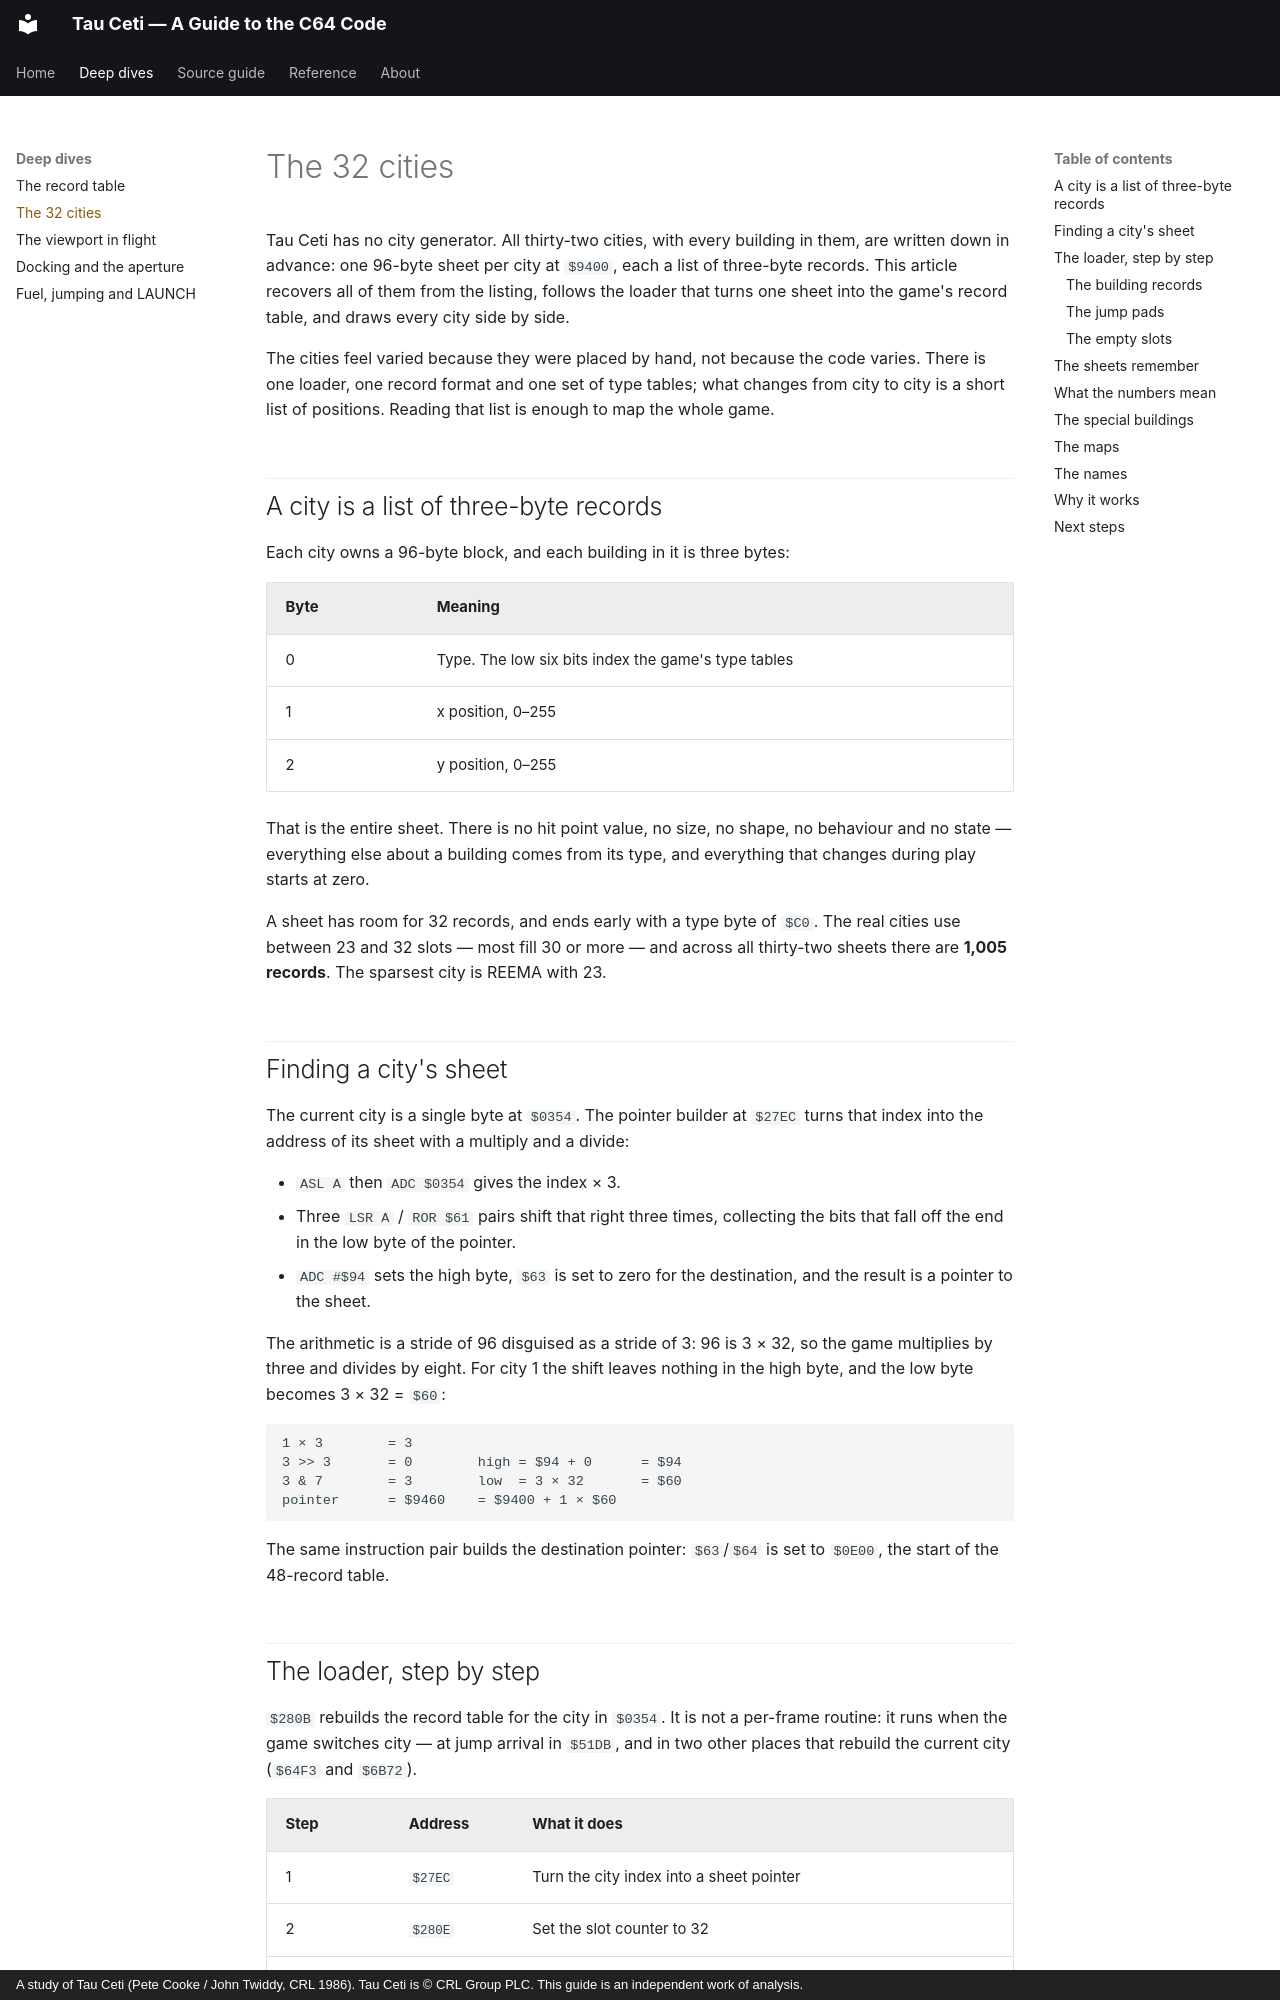

repository: colharris113/tau-ceti · page: deep-dives/the-32-cities/index.html · generator: mkdocs · copyright: A study of Tau Ceti (Pete Cooke / John Twiddy, CRL 1986). Tau Ceti is © CRL Group PLC. This guide is an independent work of analysis.

# The 32 cities

Tau Ceti has no city generator. All thirty-two cities, with every building in them, are written down in advance: one 96-byte sheet per city at `$9400`, each a list of three-byte records. This article recovers all of them from the listing, follows the loader that turns one sheet into the game's record table, and draws every city side by side.

The cities feel varied because they were placed by hand, not because the code varies. There is one loader, one record format and one set of type tables; what changes from city to city is a short list of positions. Reading that list is enough to map the whole game.

## A city is a list of three-byte records

Each city owns a 96-byte block, and each building in it is three bytes:

| Byte | Meaning |
| --- | --- |
| 0 | Type. The low six bits index the game's type tables |
| 1 | x position, 0–255 |
| 2 | y position, 0–255 |

That is the entire sheet. There is no hit point value, no size, no shape, no behaviour and no state — everything else about a building comes from its type, and everything that changes during play starts at zero.

A sheet has room for 32 records, and ends early with a type byte of `$C0`. The real cities use between 23 and 32 slots — most fill 30 or more — and across all thirty-two sheets there are **1,005 records**. The sparsest city is REEMA with 23.

## Finding a city's sheet

The current city is a single byte at `$0354`. The pointer builder at `$27EC` turns that index into the address of its sheet with a multiply and a divide:

- `ASL A` then `ADC $0354` gives the index × 3.
- Three `LSR A` / `ROR $61` pairs shift that right three times, collecting the bits that fall off the end in the low byte of the pointer.
- `ADC #$94` sets the high byte, ``$63`` is set to zero for the destination, and the result is a pointer to the sheet.

The arithmetic is a stride of 96 disguised as a stride of 3: 96 is 3 × 32, so the game multiplies by three and divides by eight. For city 1 the shift leaves nothing in the high byte, and the low byte becomes 3 × 32 = `$60`:

```text
1 × 3        = 3
3 >> 3       = 0        high = $94 + 0      = $94
3 & 7        = 3        low  = 3 × 32       = $60
pointer      = $9460    = $9400 + 1 × $60
```

The same instruction pair builds the destination pointer: `$63`/`$64` is set to `$0E00`, the start of the 48-record table.

## The loader, step by step

`$280B` rebuilds the record table for the city in `$0354`. It is not a per-frame routine: it runs when the game switches city — at jump arrival in `$51DB`, and in two other places that rebuild the current city (`$64F3` and `$6B72`).

| Step | Address | What it does |
| --- | --- | --- |
| 1 | `$27EC` | Turn the city index into a sheet pointer |
| 2 | `$280E` | Set the slot counter to 32 |
| 3 | `$2812` | Read a type byte; `$C0` ends the sheet |
| 4 | `$2818` | Copy type, x and y into the record |
| 5 | `$2823` | Zero bytes 3–15 |
| 6 | `$2831` | Copy hit points from `$C3BF[type & $3F]` into byte 7 |
| 7 | `$284E` | Advance both pointers and take the next slot |
| 8 | `$2857` | Scan the city's four jump destinations at `$8900` |
| 9 | `$286B` | Append two pad records per destination from `$C4BE` |
| 10 | `$28C4` | Fill the rest of the table with `$C0` |
| 11 | `$28E0` | Clear the provocation latch at `$03BF` |
